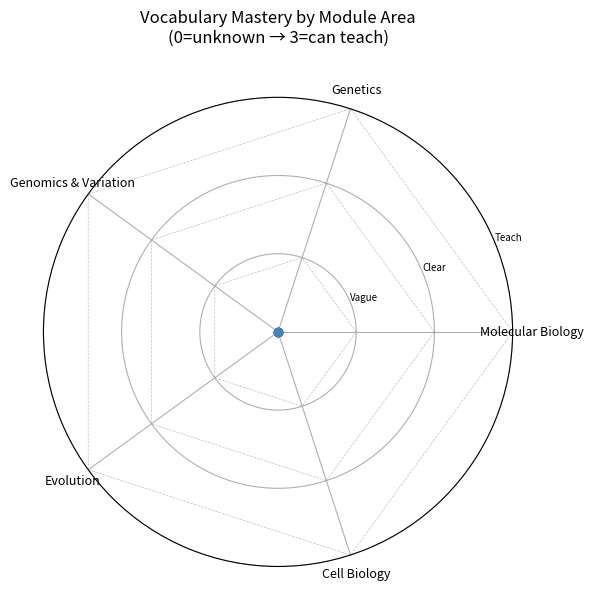

The script that saved this image:
import numpy as np
import matplotlib.pyplot as plt

terms = [
    # Group A — Molecular Biology
    'Central dogma', 'Transcription', 'Translation', 'Codon', 'Exon',
    'Intron', 'Open reading frame', 'Promoter', 'Enhancer', '5\'/3\'UTR',
    # Group B — Genetics
    'Allele', 'Locus', 'Heterozygous', 'Homozygous', 'Dominant',
    'Recessive', 'Phenotype', 'Genotype', 'Hardy-Weinberg', 'Genetic drift',
    # Group C — Genomics and Variation
    'SNP', 'Indel', 'CNV', 'Loss of function', 'Gain of function',
    'Missense', 'Synonymous', 'Allele frequency', 'LD', 'Haplotype',
    # Group D — Evolution
    'Natural selection', 'Selection coeff.', 'Neutral theory', 'dN/dS', 'Phylogenetic tree',
    'Clade', 'Molecular clock', 'Founder effect', 'Selective sweep', 'Ne',
    # Group E — Cell Biology
    'Transcription factor', 'Chromatin', 'Euchromatin', 'Heterochromatin', 'Epigenetics',
    'CpG island', 'Phosphorylation', 'Apoptosis', 'Cell cycle', 'Oncogene/TSG',
]

# FILL IN YOUR SCORES (0=unknown, 1=vague, 2=clear, 3=can teach)
scores = [0] * 50  # EDIT THESE AFTER GOING THROUGH THE TABLE

groups = ['Molecular Biology', 'Genetics', 'Genomics & Variation', 'Evolution', 'Cell Biology']
group_scores = [scores[i*10:(i+1)*10] for i in range(5)]

print(f"Total score: {sum(scores)}/150  ({sum(scores)/150:.0%})")
print("\nBy group:")
for g, gs in zip(groups, group_scores):
    print(f"  {g:<25}: {sum(gs)}/30  ({sum(gs)/30:.0%})")

print("\nTerms to review (score < 2):")
for i, (term, score) in enumerate(zip(terms, scores)):
    if score < 2:
        print(f"  #{i+1:>2}: {term}  (score={score})")

# Cell 6.2 — Radar chart of vocabulary mastery by group
fig, ax = plt.subplots(figsize=(8, 6), subplot_kw=dict(polar=True))

n_groups = 5
angles = np.linspace(0, 2 * np.pi, n_groups, endpoint=False).tolist()
angles += angles[:1]  # close the polygon

group_mean = [np.mean(gs) for gs in group_scores]
group_mean += group_mean[:1]

ax.plot(angles, group_mean, 'o-', color='steelblue', lw=2)
ax.fill(angles, group_mean, alpha=0.25, color='steelblue')

# Reference lines
for level in [1, 2, 3]:
    ax.plot(angles, [level] * (n_groups + 1), '--', color='gray', lw=0.5, alpha=0.5)

ax.set_thetagrids(np.degrees(angles[:-1]), groups, fontsize=9)
ax.set_ylim(0, 3)
ax.set_yticks([1, 2, 3])
ax.set_yticklabels(['Vague', 'Clear', 'Teach'], fontsize=7)
ax.set_title('Vocabulary Mastery by Module Area\n(0=unknown → 3=can teach)', y=1.1)

plt.tight_layout()
plt.show()
